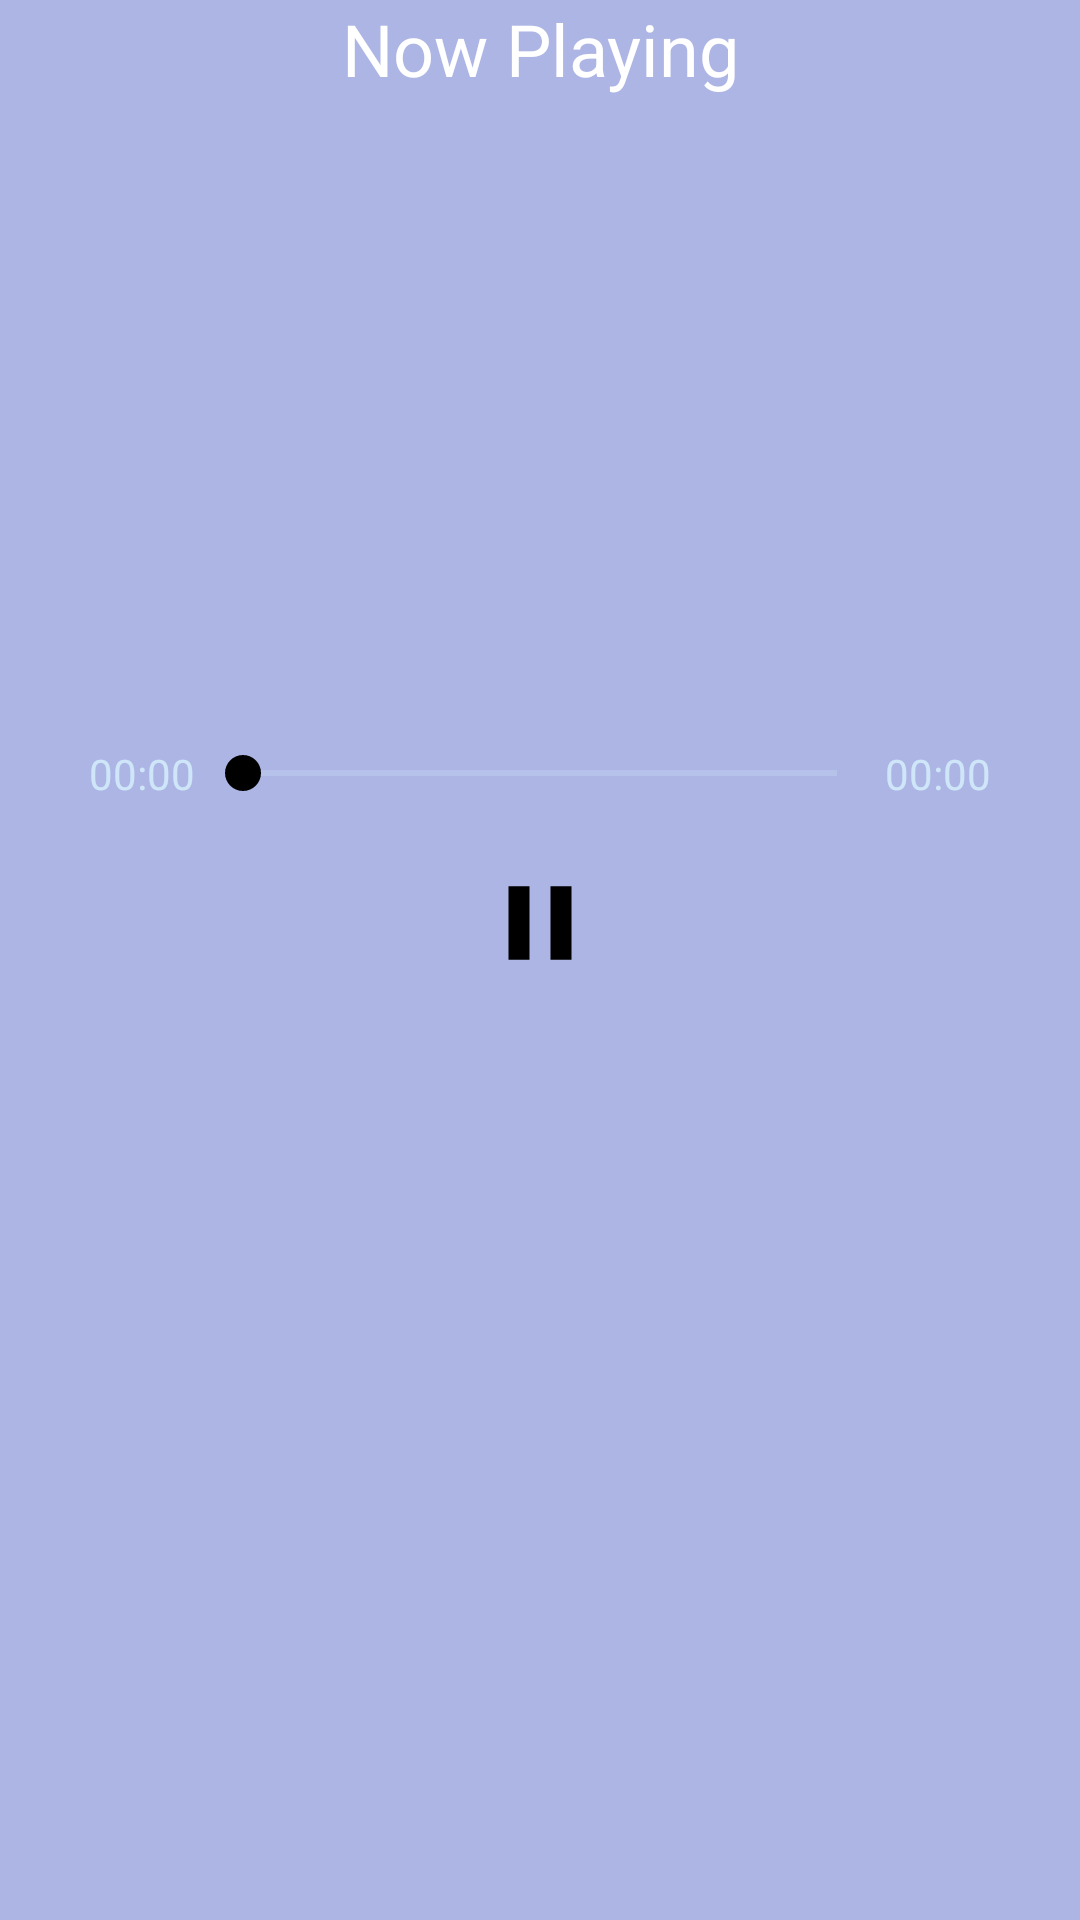

Produce the Android XML layout that renders to this screen, including the resource entries it uses.
<!-- AndroidManifest.xml: application theme Theme.Music_Stream_Application -->
<!-- res/layout/player_activity_motion.xml -->
<?xml version="1.0" encoding="utf-8"?>
<androidx.constraintlayout.widget.ConstraintLayout xmlns:android="http://schemas.android.com/apk/res/android"
    android:layout_width="match_parent"
    android:layout_height="match_parent"
    xmlns:app="http://schemas.android.com/apk/res-auto"
    xmlns:tools="http://schemas.android.com/tools"
    android:orientation="vertical"
    android:gravity="center_horizontal"
    android:background="@color/purple">

    <TextView
        android:id="@+id/textView"
        android:layout_width="match_parent"
        android:layout_height="wrap_content"
        android:gravity="center_horizontal"
        android:text="Now Playing"
        android:textColor="@color/white"
        android:textSize="24sp"
        app:layout_constraintEnd_toEndOf="parent"
        app:layout_constraintStart_toStartOf="parent"
        app:layout_constraintTop_toTopOf="parent" />

    <ImageView
        android:id="@+id/player_songImg"
        android:layout_width="140dp"
        android:layout_height="140dp"
        android:layout_gravity="center"
        app:layout_constraintEnd_toEndOf="parent"
        app:layout_constraintStart_toStartOf="parent"
        app:layout_constraintTop_toBottomOf="@+id/textView" />


    <TextView
        android:id="@+id/player_song_title_text_view"
        android:layout_width="wrap_content"
        android:layout_height="wrap_content"
        android:clickable="true"
        android:ellipsize="marquee"
        android:marqueeRepeatLimit="marquee_forever"
        android:singleLine="true"
        android:textColor="@color/white"

        android:textSize="22sp"
        android:textStyle="bold"
        app:layout_constraintEnd_toEndOf="@+id/player_songImg"
        app:layout_constraintStart_toStartOf="@+id/player_songImg"
        app:layout_constraintTop_toBottomOf="@+id/player_songImg"
        tools:text="Song name" />

    <TextView
        android:id="@+id/player_singerName"
        android:layout_width="wrap_content"
        android:layout_height="wrap_content"
        android:textColor="@color/white"
        android:textSize="20sp"
        app:layout_constraintEnd_toEndOf="@+id/player_song_title_text_view"
        app:layout_constraintStart_toStartOf="@+id/player_song_title_text_view"
        app:layout_constraintTop_toBottomOf="@+id/player_song_title_text_view"
        tools:text="Singer" />

    <TextView
        android:id="@+id/startTime"
        android:layout_width="wrap_content"
        android:layout_height="wrap_content"
        android:gravity="end"
        android:text="00:00"
        android:textColor="@color/ice"
        app:layout_constraintBottom_toBottomOf="@+id/seekBar"
        app:layout_constraintEnd_toStartOf="@+id/seekBar"
        app:layout_constraintTop_toTopOf="@+id/seekBar" />

    <SeekBar
        android:id="@+id/seekBar"
        android:layout_width="230dp"
        android:layout_height="wrap_content"
        android:layout_marginTop="20dp"
        android:progress="0"
        android:progressBackgroundTint="@color/ice"
        android:progressTint="@color/black"
        android:thumbTint="@color/black"
        app:layout_constraintEnd_toEndOf="@+id/player_song_title_text_view"
        app:layout_constraintStart_toStartOf="@+id/player_song_title_text_view"
        app:layout_constraintTop_toBottomOf="@+id/player_singerName" />

    <TextView
        android:id="@+id/endTime"
        android:layout_width="wrap_content"
        android:layout_height="wrap_content"
        android:gravity="start"
        android:text="00:00"
        android:textColor="@color/ice"
        app:layout_constraintBottom_toBottomOf="@+id/seekBar"
        app:layout_constraintStart_toEndOf="@+id/seekBar"
        app:layout_constraintTop_toTopOf="@+id/seekBar" />

    <ImageView
        android:id="@+id/fastRewind"
        android:layout_width="wrap_content"
        android:layout_height="wrap_content"
        android:layout_gravity="center_vertical"
        android:src="@drawable/fast_rewind_icon"
        app:layout_constraintBottom_toBottomOf="@+id/playBtn"
        app:layout_constraintEnd_toStartOf="@+id/playBtn"
        app:layout_constraintStart_toEndOf="@+id/startTime"
        app:layout_constraintTop_toTopOf="@+id/playBtn" />

    <ImageView
        android:id="@+id/playBtn"
        android:layout_width="wrap_content"
        android:layout_height="wrap_content"
        android:layout_marginTop="20dp"
        android:src="@drawable/play_icon"
        app:layout_constraintEnd_toEndOf="@+id/seekBar"
        app:layout_constraintStart_toEndOf="@+id/startTime"
        app:layout_constraintTop_toBottomOf="@+id/seekBar" />

    <ImageView
        android:id="@+id/fastForward"
        android:layout_width="wrap_content"
        android:layout_height="wrap_content"
        android:layout_gravity="center_vertical"
        android:src="@drawable/fast_farword_icon"
        app:layout_constraintBottom_toBottomOf="@+id/playBtn"
        app:layout_constraintEnd_toEndOf="@+id/seekBar"
        app:layout_constraintStart_toEndOf="@+id/playBtn"
        app:layout_constraintTop_toTopOf="@+id/playBtn" />
</androidx.constraintlayout.widget.ConstraintLayout>
<!-- resources referenced by this layout -->
<resources>
  <color name="black">#FF000000</color>
  <color name="ice">#CFE6F8</color>
  <color name="purple">#ACB5E4</color>
  <color name="white">#FFFFFFFF</color>
  <!-- drawable play_icon (drawable) -->
  <vector android:height="42dp" android:tint="#000000"
      android:viewportHeight="24" android:viewportWidth="24"
      android:width="42dp" xmlns:android="http://schemas.android.com/apk/res/android">
      <path android:fillColor="@android:color/white" android:pathData="M6,19h4L10,5L6,5v14zM14,5v14h4L18,5h-4z"/>
  </vector>
  <style name="Theme.Music_Stream_Application" parent="Base.Theme.Music_Stream_Application" />
  <style name="Base.Theme.Music_Stream_Application" parent="Theme.Material3.DayNight.NoActionBar">
          
          
      </style>
</resources>
